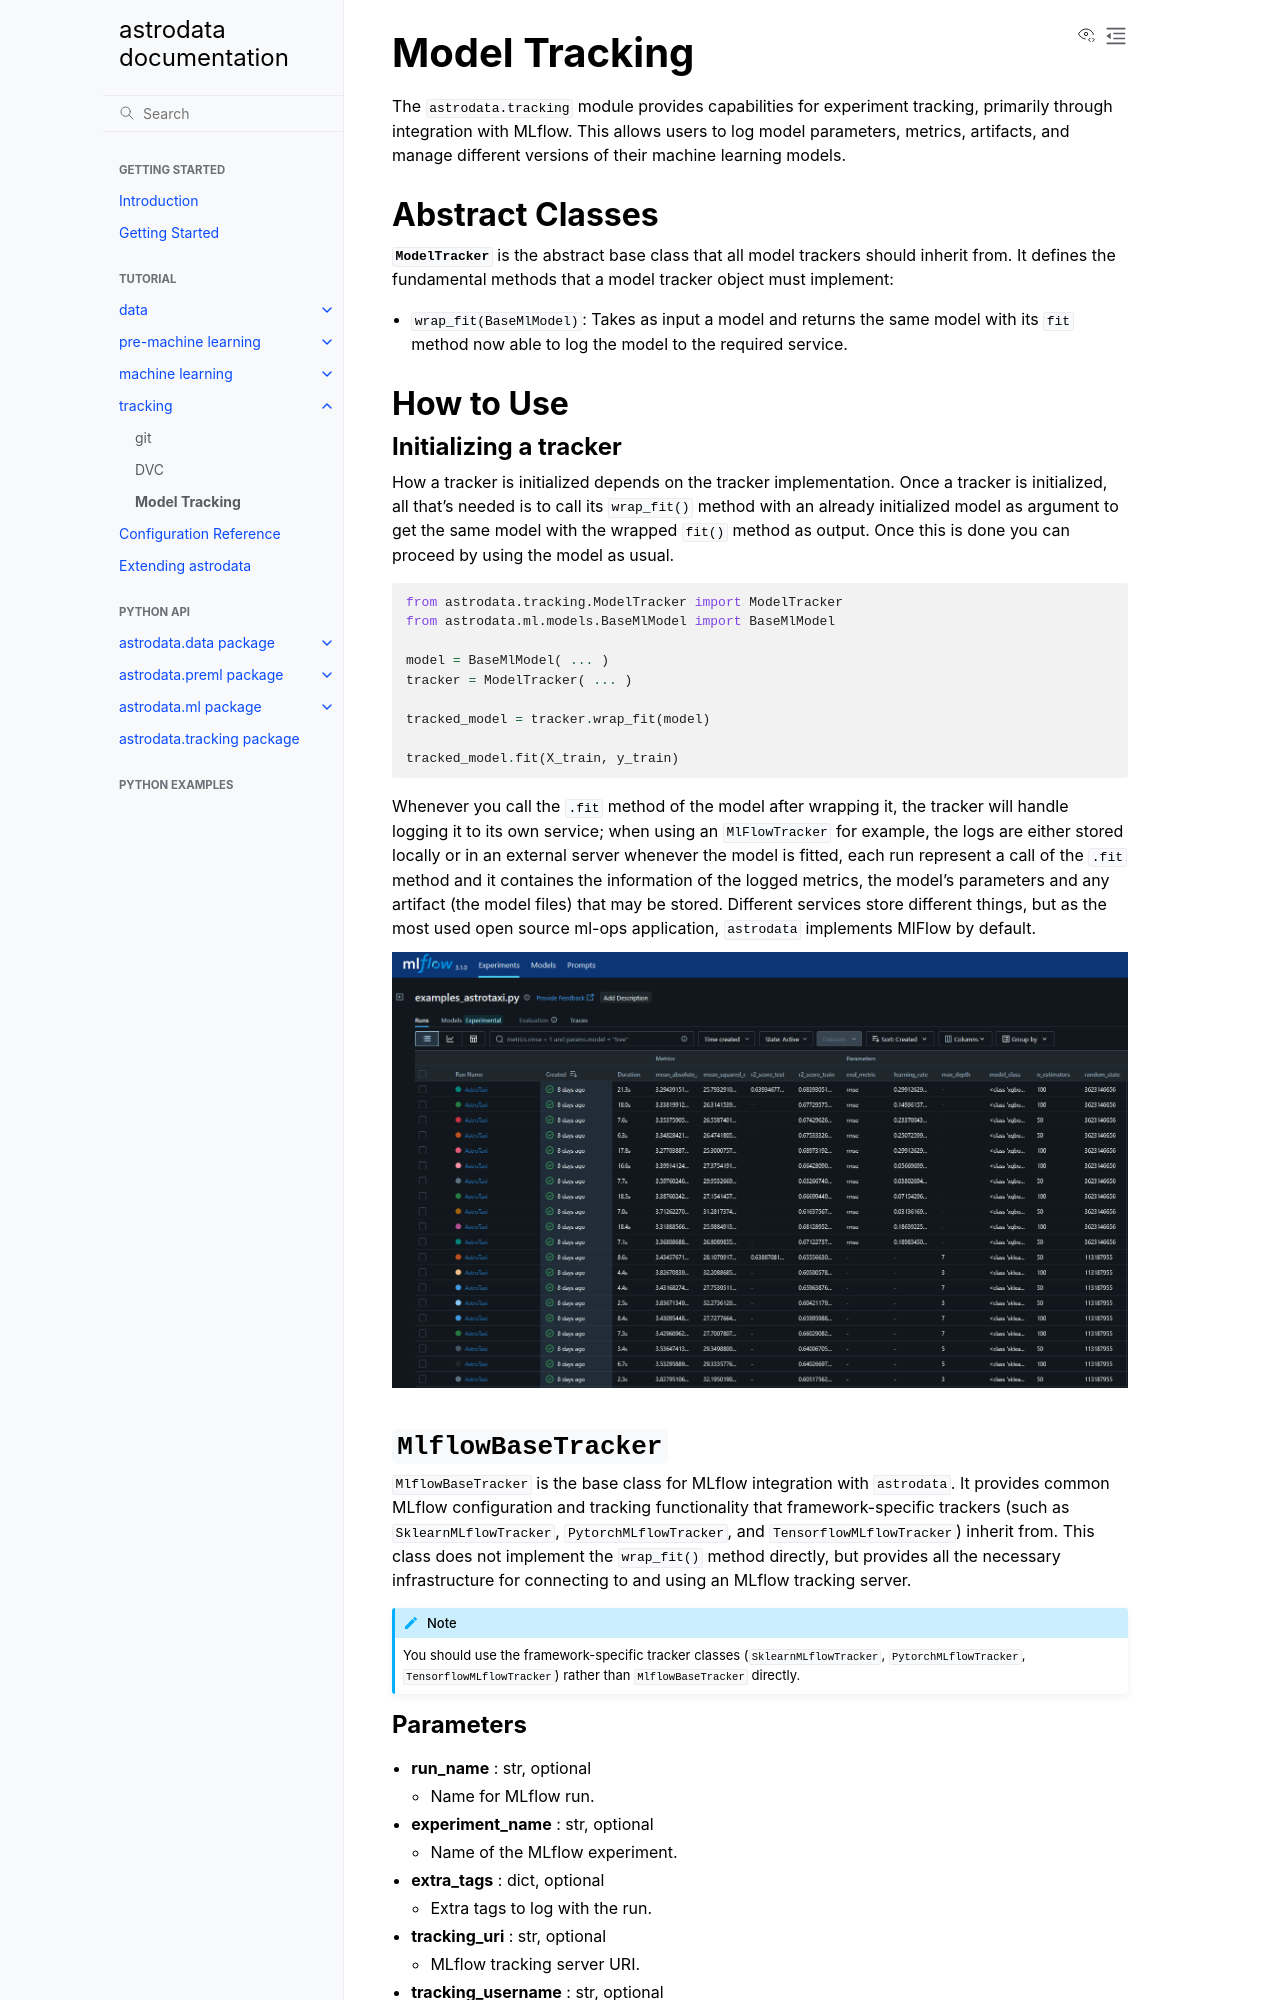

repository: Astrodata-project/astrodata · page: tutorial/tracking.models.html · generator: sphinx

# Model Tracking

The `astrodata.tracking` module provides capabilities for experiment tracking, primarily through integration with MLflow. This allows users to log model parameters, metrics, artifacts, and manage different versions of their machine learning models.

## Abstract Classes


**`ModelTracker`** is the abstract base class that all model trackers should inherit from. It defines the fundamental methods that a model tracker object must implement:
* `wrap_fit(BaseMlModel)`: Takes as input a model and returns the same model with its `fit` method now able to log the model to the required service.

## How to Use

### Initializing a tracker

How a tracker is initialized depends on the tracker implementation. Once a tracker is initialized, all that's needed is to call its `wrap_fit()` method with an already initialized model as argument to get the same model with the wrapped `fit()` method as output. Once this is done you can proceed by using the model as usual.

```python
from astrodata.tracking.ModelTracker import ModelTracker
from astrodata.ml.models.BaseMlModel import BaseMlModel

model = BaseMlModel( ... )
tracker = ModelTracker( ... )

tracked_model = tracker.wrap_fit(model)

tracked_model.fit(X_train, y_train)
```

Whenever you call the `.fit` method of the model after wrapping it, the tracker will handle logging it to its own service; when using an `MlFlowTracker` for example, the logs are either stored locally or in an external server whenever the model is fitted, each run represent a call of the `.fit` method and it containes the information of the logged metrics, the model's parameters and any artifact (the model files) that may be stored. Different services store different things, but as the most used open source ml-ops application, `astrodata` implements MlFlow by default.

![](../_static/mlflow_example.png)

## `MlflowBaseTracker`

`MlflowBaseTracker` is the base class for MLflow integration with `astrodata`. It provides common MLflow configuration and tracking functionality that framework-specific trackers (such as `SklearnMLflowTracker`, `PytorchMLflowTracker`, and `TensorflowMLflowTracker`) inherit from. This class does not implement the `wrap_fit()` method directly, but provides all the necessary infrastructure for connecting to and using an MLflow tracking server.

```{note}
You should use the framework-specific tracker classes (`SklearnMLflowTracker`, `PytorchMLflowTracker`, `TensorflowMLflowTracker`) rather than `MlflowBaseTracker` directly.
```
